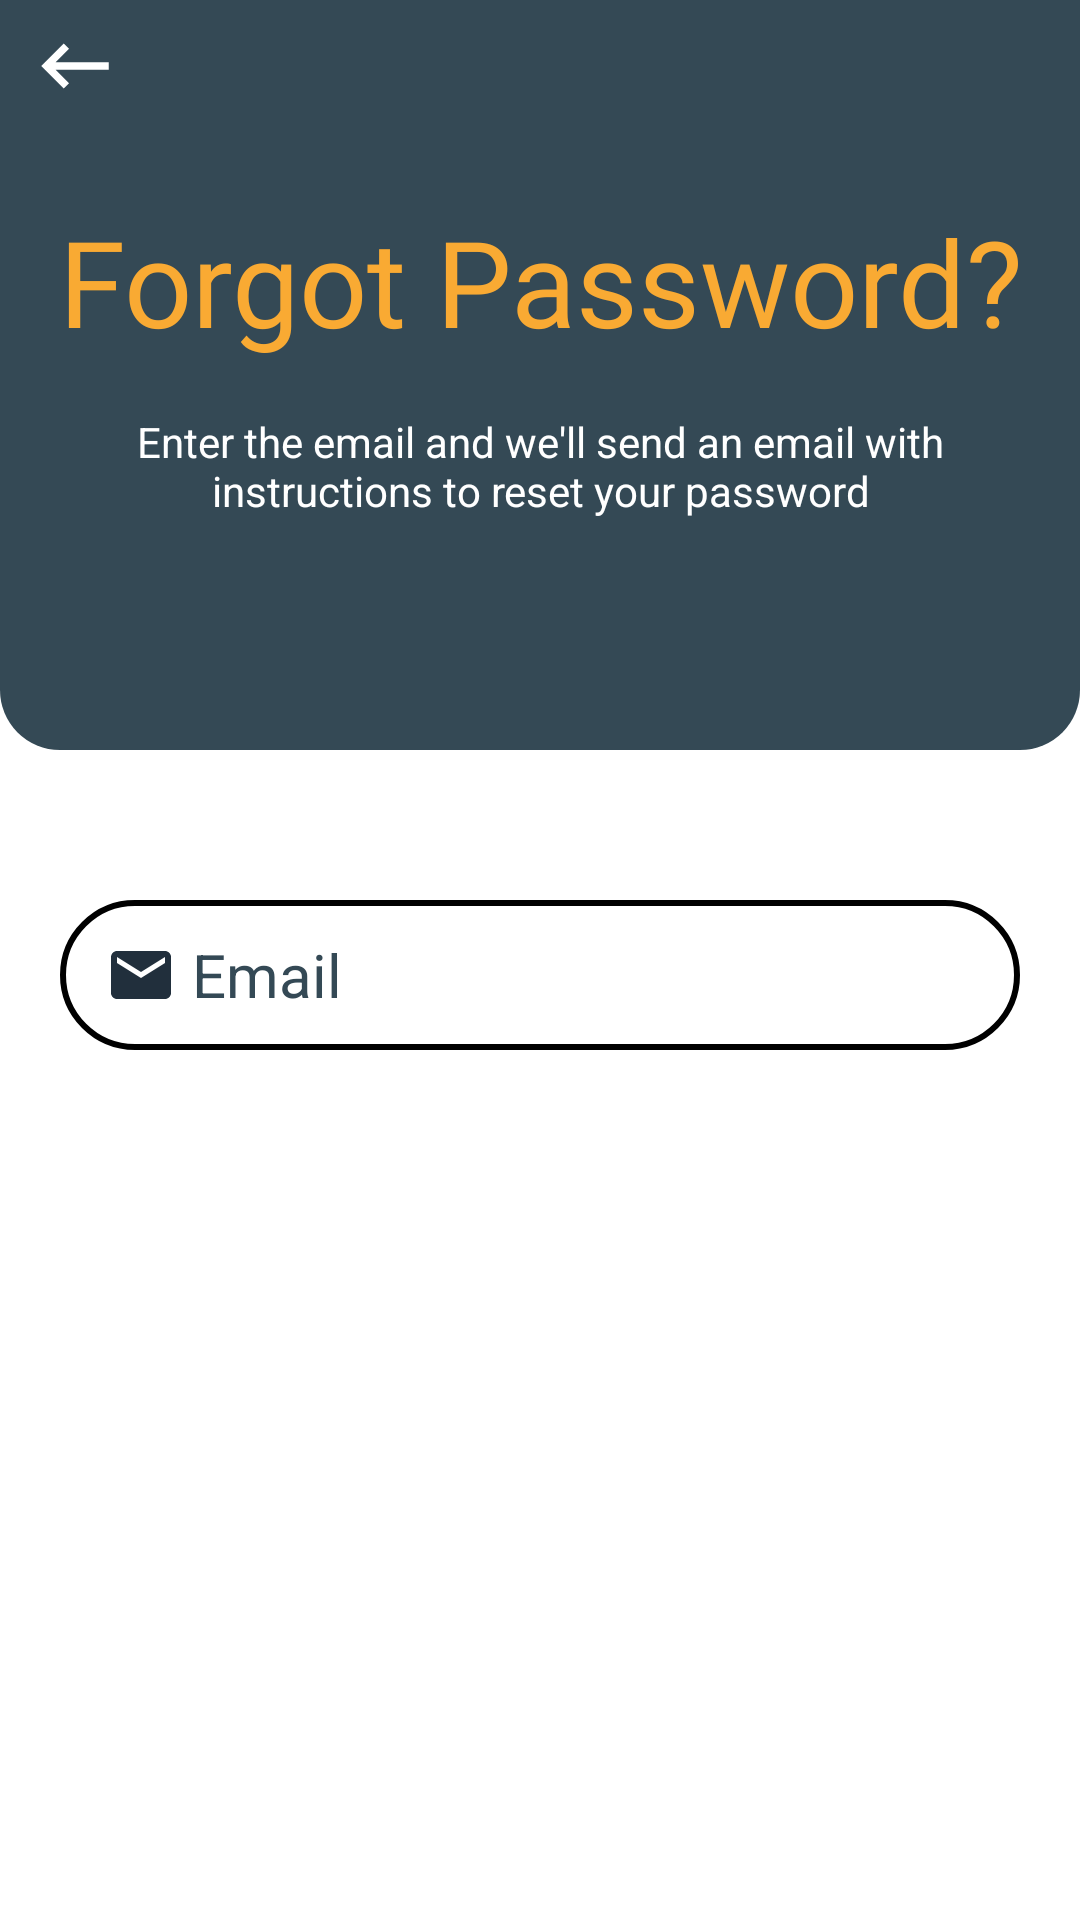

This screen was rendered from an Android layout file. Write that file and the resources it references.
<!-- AndroidManifest.xml: application theme Theme.Eventer -->
<!-- res/layout/fragment_reset_password.xml -->
<?xml version="1.0" encoding="utf-8"?>
<RelativeLayout
    xmlns:android="http://schemas.android.com/apk/res/android"
    xmlns:tools="http://schemas.android.com/tools"
    android:layout_width="match_parent"
    android:layout_height="match_parent"
    android:background="@color/white"

    tools:context=".Fragments.Auth.ResetPasswordFragment">


    <RelativeLayout
        android:id="@+id/resetLayout"
        android:layout_width="match_parent"
        android:layout_height="250dp"
        android:background="@drawable/reset_pass_top_layout">


        <ImageView
            android:id="@+id/backToLoginBtn"
            android:layout_width="30dp"
            android:layout_height="30dp"
            android:layout_alignParentStart="true"
            android:src="@drawable/ic_backspace" />

        <TextView
            android:id="@+id/reserTextView"
            android:layout_width="match_parent"
            android:layout_height="wrap_content"
            android:layout_marginTop="60dp"
            android:gravity="center"
            android:fontFamily="@font/anton"
            android:text="@string/ForgotPassword"
            android:textColor="@color/lightOrange"
            android:textSize="40sp" />

        <TextView
            android:layout_centerInParent="true"
            android:layout_width="318dp"
            android:layout_height="70dp"
            android:layout_below="@id/reserTextView"
            android:gravity="center"
            android:text="@string/enter_the_email_and_we_ll_send_an_email_with_instructions_to_reset_your_password"
            android:textColor="@color/white" />

    </RelativeLayout>


    <RelativeLayout
        android:layout_width="match_parent"
        android:layout_height="wrap_content"
        android:layout_below="@+id/resetLayout"
        android:layout_alignParentBottom="true"
        android:layout_centerInParent="true"
        android:background="@color/white">

        <LinearLayout
            android:layout_width="match_parent"
            android:layout_height="wrap_content"
            android:orientation="vertical">

            <EditText
                android:id="@+id/emailReset"
                android:layout_width="match_parent"
                android:layout_height="50dp"
                android:layout_marginStart="20dp"
                android:layout_marginTop="50dp"
                android:layout_marginEnd="20dp"
                android:background="@drawable/input_bg"
                android:drawableStart="@drawable/ic_baseline_email"
                android:drawablePadding="5dp"
                android:hint="@string/Email"
                android:paddingStart="15dp"
                android:textColor="@color/dark_grey"
                android:textColorHint="@color/dark_grey"
                android:textSize="20sp" />


            <androidx.appcompat.widget.AppCompatButton
                android:id="@+id/resetBtn"
                android:layout_width="180dp"
                android:layout_height="60dp"
                android:layout_gravity="center_horizontal"
                android:layout_marginTop="20dp"
                android:background="@drawable/button_bg"
                android:text="@string/ResetPasswordTextView"
                android:textColor="@color/white" />





        </LinearLayout>


    </RelativeLayout>


</RelativeLayout>
<!-- resources referenced by this layout -->
<resources>
  <color name="dark_grey">#344955</color>
  <color name="lightOrange">#F9AA33</color>
  <color name="white">#FFFFFFFF</color>
  <!-- drawable button_bg (drawable) -->
  <?xml version="1.0" encoding="utf-8"?>
  <shape xmlns:android="http://schemas.android.com/apk/res/android"
      android:shape="rectangle">
  
      <corners
          android:bottomLeftRadius="20dp"
          android:bottomRightRadius="20dp"
          android:topLeftRadius="20dp"
          android:topRightRadius="20dp" />
  
      <padding
          android:bottom="7dp"
          android:left="10dp"
          android:right="10dp"
          android:top="7dp" />
  
      <solid android:color="@color/orange" />
  </shape>
  <!-- drawable ic_backspace (drawable) -->
  <vector xmlns:android="http://schemas.android.com/apk/res/android"
      android:width="40dp"
      android:height="40dp"
      android:viewportWidth="24"
      android:viewportHeight="24"
      android:tint="@color/white">
    <path
        android:fillColor="@android:color/white"
        android:pathData="M21,11H6.83l3.58,-3.59L9,6l-6,6 6,6 1.41,-1.41L6.83,13H21z"/>
  </vector>
  <!-- drawable ic_baseline_email (drawable) -->
  <vector android:height="24dp" android:tint="#212F3C"
      android:viewportHeight="24" android:viewportWidth="24"
      android:width="24dp" xmlns:android="http://schemas.android.com/apk/res/android">
      <path android:fillColor="@android:color/white" android:pathData="M20,4L4,4c-1.1,0 -1.99,0.9 -1.99,2L2,18c0,1.1 0.9,2 2,2h16c1.1,0 2,-0.9 2,-2L22,6c0,-1.1 -0.9,-2 -2,-2zM20,8l-8,5 -8,-5L4,6l8,5 8,-5v2z"/>
  </vector>
  <!-- drawable input_bg (drawable) -->
  <?xml version="1.0" encoding="utf-8"?>
  <shape xmlns:android="http://schemas.android.com/apk/res/android">
  <stroke android:color="@color/grey" android:width="2dp"/>
      <corners android:radius="70dp"/>
  
  
  </shape>
  <!-- drawable reset_pass_top_layout (drawable) -->
  <?xml version="1.0" encoding="utf-8"?>
  <shape
      xmlns:android="http://schemas.android.com/apk/res/android">
      <corners
          android:bottomLeftRadius="20dp"
          android:bottomRightRadius="20dp"
          />
  
      <padding
          android:bottom="7dp"
          android:left="10dp"
          android:right="10dp"
          android:top="7dp" />
  
      <solid android:color="@color/dark_grey" />
  </shape>
  <string name="Email">Email</string>
  <string name="ForgotPassword">Forgot Password?</string>
  <string name="ResetPasswordTextView">Reset Password</string>
  <string name="enter_the_email_and_we_ll_send_an_email_with_instructions_to_reset_your_password">Enter the email and we\'ll send an email with instructions to reset your password</string>
  <style name="Theme.Eventer" parent="Theme.MaterialComponents.DayNight.NoActionBar">
          
          <item name="colorPrimary">@color/purple_500</item>
          <item name="colorPrimaryVariant">@color/purple_700</item>
          <item name="colorOnPrimary">@color/white</item>
          
          <item name="colorSecondary">@color/teal_200</item>
          <item name="colorSecondaryVariant">@color/teal_700</item>
          <item name="colorOnSecondary">@color/black</item>
          <item name="android:windowFullscreen">true</item>
          
          <item name="android:statusBarColor" tools:targetApi="l">?attr/colorPrimaryVariant</item>
          
  
      </style>
  <color name="purple_500">#FF6200EE</color>
  <color name="purple_700">#FF3700B3</color>
  <color name="teal_200">#FF03DAC5</color>
  <color name="teal_700">#FF018786</color>
  <color name="black">#FF000000</color>
</resources>
